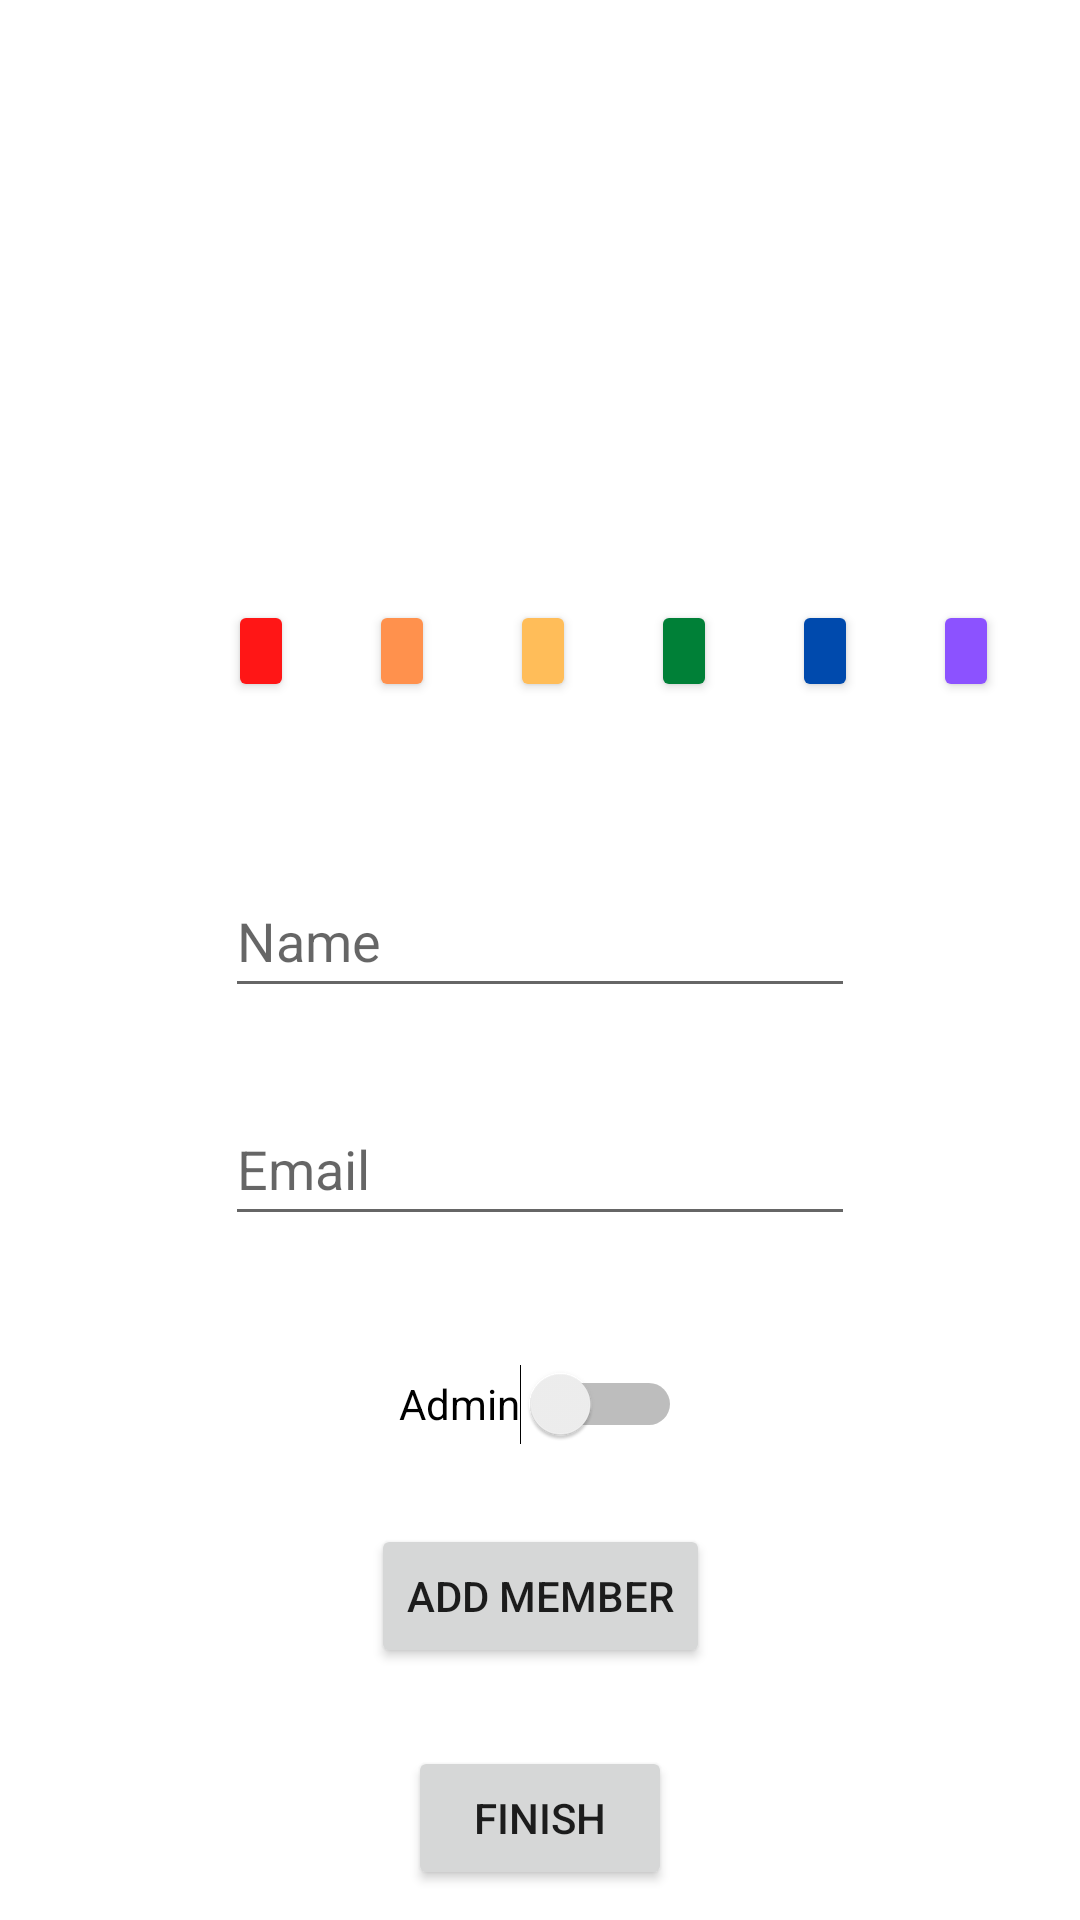

The Android layout XML behind this screen, and the referenced resources:
<!-- AndroidManifest.xml: application theme Theme.ChoreChamp -->
<!-- res/layout/activity_add_member.xml -->
<?xml version="1.0" encoding="utf-8"?>
<androidx.constraintlayout.widget.ConstraintLayout xmlns:android="http://schemas.android.com/apk/res/android"
    xmlns:app="http://schemas.android.com/apk/res-auto"
    xmlns:tools="http://schemas.android.com/tools"
    android:layout_width="match_parent"
    android:layout_height="match_parent"
    tools:context=".AddMemberActivity">

    <Button
        android:id="@+id/btnAddMemberRed"
        android:layout_width="22dp"
        android:layout_height="34dp"
        android:layout_marginStart="76dp"
        android:layout_marginTop="20dp"
        android:backgroundTint="#FF1616"
        android:text="Red"
        app:cornerRadius="@android:dimen/app_icon_size"
        app:icon="@drawable/roundbutton"
        app:iconTint="@color/black"
        app:layout_constraintStart_toStartOf="parent"
        app:layout_constraintTop_toBottomOf="@+id/imgAddMemberIconView" />

    <Button
        android:id="@+id/btnAddMemberBlue"
        android:layout_width="22dp"
        android:layout_height="34dp"
        android:layout_marginStart="25dp"
        android:backgroundTint="#004AAD"
        android:text="Blue"
        app:cornerRadius="@android:dimen/app_icon_size"
        app:icon="@drawable/roundbutton"
        app:iconTint="@color/black"
        app:layout_constraintBottom_toBottomOf="@+id/btnAddMemberRed"
        app:layout_constraintStart_toEndOf="@+id/btnAddMemberGreen"
        app:layout_constraintTop_toTopOf="@+id/btnAddMemberRed" />

    <Button
        android:id="@+id/btnAddMemberGreen"
        android:layout_width="22dp"
        android:layout_height="34dp"
        android:layout_marginStart="25dp"
        android:backgroundTint="#008037"
        android:text="Green"
        app:cornerRadius="@android:dimen/app_icon_size"
        app:icon="@drawable/roundbutton"
        app:iconTint="@color/black"
        app:layout_constraintStart_toEndOf="@+id/btnAddMemberGold"
        app:layout_constraintTop_toTopOf="@+id/btnAddMemberRed"
        tools:ignore="TouchTargetSizeCheck" />

    <Button
        android:id="@+id/btnAddMemberGold"
        android:layout_width="22dp"
        android:layout_height="34dp"
        android:layout_marginStart="25dp"
        android:backgroundTint="#FFBD59"
        android:text="Gold"
        app:cornerRadius="@android:dimen/app_icon_size"
        app:icon="@drawable/roundbutton"
        app:iconTint="@color/black"
        app:layout_constraintBottom_toBottomOf="@+id/btnAddMemberRed"
        app:layout_constraintStart_toEndOf="@+id/btnAddMemberOrange"
        app:layout_constraintTop_toTopOf="@+id/btnAddMemberRed"
        tools:ignore="TouchTargetSizeCheck" />

    <Button
        android:id="@+id/btnAddMemberOrange"
        android:layout_width="22dp"
        android:layout_height="34dp"
        android:layout_marginStart="25dp"
        android:backgroundTint="#FF914D"
        android:text="Orange"
        app:cornerRadius="@android:dimen/app_icon_size"
        app:icon="@drawable/roundbutton"
        app:iconTint="@color/black"
        app:layout_constraintBottom_toBottomOf="@+id/btnAddMemberRed"
        app:layout_constraintStart_toEndOf="@+id/btnAddMemberRed"
        app:layout_constraintTop_toTopOf="@+id/btnAddMemberRed" />

    <Button
        android:id="@+id/btnAddMemberViolet"
        android:layout_width="22dp"
        android:layout_height="34dp"
        android:layout_marginStart="25dp"
        android:backgroundTint="#8C52FF"
        android:text="Violet"
        app:cornerRadius="@android:dimen/app_icon_size"
        app:icon="@drawable/roundbutton"
        app:iconTint="@color/black"
        app:layout_constraintBottom_toBottomOf="@+id/btnAddMemberRed"
        app:layout_constraintStart_toEndOf="@+id/btnAddMemberBlue"
        app:layout_constraintTop_toTopOf="@+id/btnAddMemberRed"
        tools:ignore="TouchTargetSizeCheck" />

    <ImageView
        android:id="@+id/imgAddMemberIconView"
        android:layout_width="300px"
        android:layout_height="300px"
        android:layout_marginTop="80dp"
        android:visibility="visible"
        app:layout_constraintEnd_toEndOf="parent"
        app:layout_constraintStart_toStartOf="parent"
        app:layout_constraintTop_toTopOf="parent"
        tools:ignore="SpeakableTextPresentCheck"
        tools:srcCompat="@mipmap/red_thumb_foreground" />

    <EditText
        android:id="@+id/txtAddMemberName"
        android:layout_width="wrap_content"
        android:layout_height="wrap_content"
        android:layout_marginTop="288dp"
        android:ems="10"
        android:hint="Name"
        android:inputType="textPersonName"
        android:minHeight="48dp"
        app:layout_constraintEnd_toEndOf="parent"
        app:layout_constraintStart_toStartOf="parent"
        app:layout_constraintTop_toTopOf="parent" />

    <EditText
        android:id="@+id/txtAddMemberEmail"
        android:layout_width="wrap_content"
        android:layout_height="wrap_content"
        android:layout_marginTop="28dp"
        android:ems="10"
        android:hint="Email"
        android:inputType="textEmailAddress"
        android:minHeight="48dp"
        app:layout_constraintEnd_toEndOf="parent"
        app:layout_constraintStart_toStartOf="parent"
        app:layout_constraintTop_toBottomOf="@+id/txtAddMemberName" />

    <Button
        android:id="@+id/btnAddMemberAddAnother"
        android:layout_width="wrap_content"
        android:layout_height="wrap_content"
        android:layout_marginTop="16dp"
        android:text="Add Member"
        app:layout_constraintEnd_toEndOf="parent"
        app:layout_constraintStart_toStartOf="parent"
        app:layout_constraintTop_toBottomOf="@+id/switchAddMemberAdmin" />

    <Button
        android:id="@+id/btnAddMemberFinish"
        android:layout_width="wrap_content"
        android:layout_height="wrap_content"
        android:layout_marginTop="26dp"
        android:text="Finish"
        app:layout_constraintEnd_toEndOf="parent"
        app:layout_constraintStart_toStartOf="parent"
        app:layout_constraintTop_toBottomOf="@+id/btnAddMemberAddAnother" />

    <Switch
        android:id="@+id/switchAddMemberAdmin"
        android:layout_width="wrap_content"
        android:layout_height="wrap_content"
        android:layout_marginTop="32dp"
        android:minHeight="48dp"
        android:text="Admin"
        app:layout_constraintEnd_toEndOf="parent"
        app:layout_constraintStart_toStartOf="parent"
        app:layout_constraintTop_toBottomOf="@+id/txtAddMemberEmail" />
</androidx.constraintlayout.widget.ConstraintLayout>
<!-- resources referenced by this layout -->
<resources>
  <color name="black">#FF000000</color>
  <!-- mipmap red_thumb_foreground: png bitmap (mipmap-hdpi, 3767 bytes) -->
  <style name="Theme.ChoreChamp" parent="Theme.MaterialComponents.DayNight.DarkActionBar">
          
          <item name="colorPrimary">@color/buttonColor</item>
          <item name="colorPrimaryVariant">@color/buttonColor</item>
          <item name="colorOnPrimary">@color/white</item>
          
          <item name="colorSecondary">@color/secondary</item>
          <item name="colorSecondaryVariant">@color/secondary</item>
          <item name="colorOnSecondary">@color/black</item>
          
          <item name="android:statusBarColor" tools:targetApi="l">?attr/colorPrimaryVariant</item>
          
      </style>
  <color name="buttonColor">#00C2CB</color>
  <color name="white">#FFFFFFFF</color>
  <color name="secondary">#3A668C</color>
</resources>
